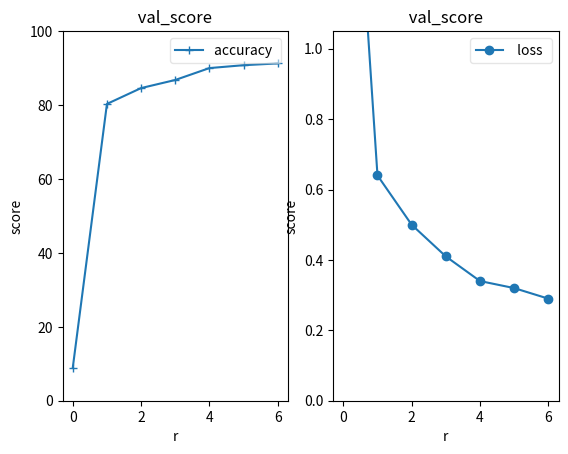

This figure's Python source:
import matplotlib.pyplot as plt

train_scores=[8.94,80.30, 84.59, 86.78, 90.00, 90.78,91.26]
test_scores=[2.1, 0.64, 0.5, 0.41,0.34,0.32,0.29]
fig = plt.figure()

ax = fig.add_subplot(1, 2, 1)
ax.plot(range(7 * 1), train_scores, label="accuracy ", marker='+')
ax.set_title(" val_score ")
ax.set_xlabel(r"r")
ax.set_ylabel("score")
ax.set_ylim(0, 100)
ax.legend(loc="best", framealpha=0.5)
ax = fig.add_subplot(1, 2, 2)
ax.plot(range(7 * 1), test_scores, label=" loss ", marker='o')
ax.set_title(" val_score ")
ax.set_xlabel(r"r")
ax.set_ylabel("score")
ax.set_ylim(0, 1.05)
ax.legend(loc="best", framealpha=0.5)

plt.show()
